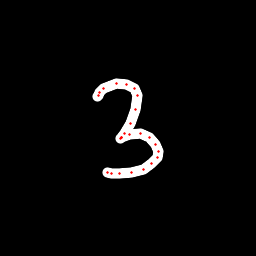

Source data for this figure (header and first rows):
x, y, hover, eod
97.97, 96.67, 0.0, 0.0
98.04, 95.43, 0.0, 0.0
99.05, 92.75, 0.0, 0.0
103.9, 88.23, 0.0, 0.0
116.1, 83.64, 0.0, 0.0
126.8, 84.18, 0.0, 0.0
134.7, 88.34, 0.0, 0.0
137.5, 95.62, 0.0, 0.0
135.9, 109.7, 0.0, 0.0
130.6, 123.1, 0.0, 0.0
124.6, 133.2, 0.0, 0.0
121.3, 137.5, 0.0, 0.0
120.5, 138.2, 0.0, 0.0
121.7, 137.6, 0.0, 0.0
129.6, 134.5, 0.0, 0.0
140.5, 134, 0.0, 0.0
149.4, 137.6, 0.0, 0.0
155.9, 144.5, 0.0, 0.0
158.1, 151.3, 0.0, 0.0
157, 157.1, 0.0, 0.0
151.8, 163.7, 0.0, 0.0
143.3, 169.3, 0.0, 0.0
131.7, 172.5, 0.0, 0.0
119.9, 173.6, 0.0, 0.0
111.1, 173.2, 0.0, 0.0
107, 172.1, 0.0, 1.0
